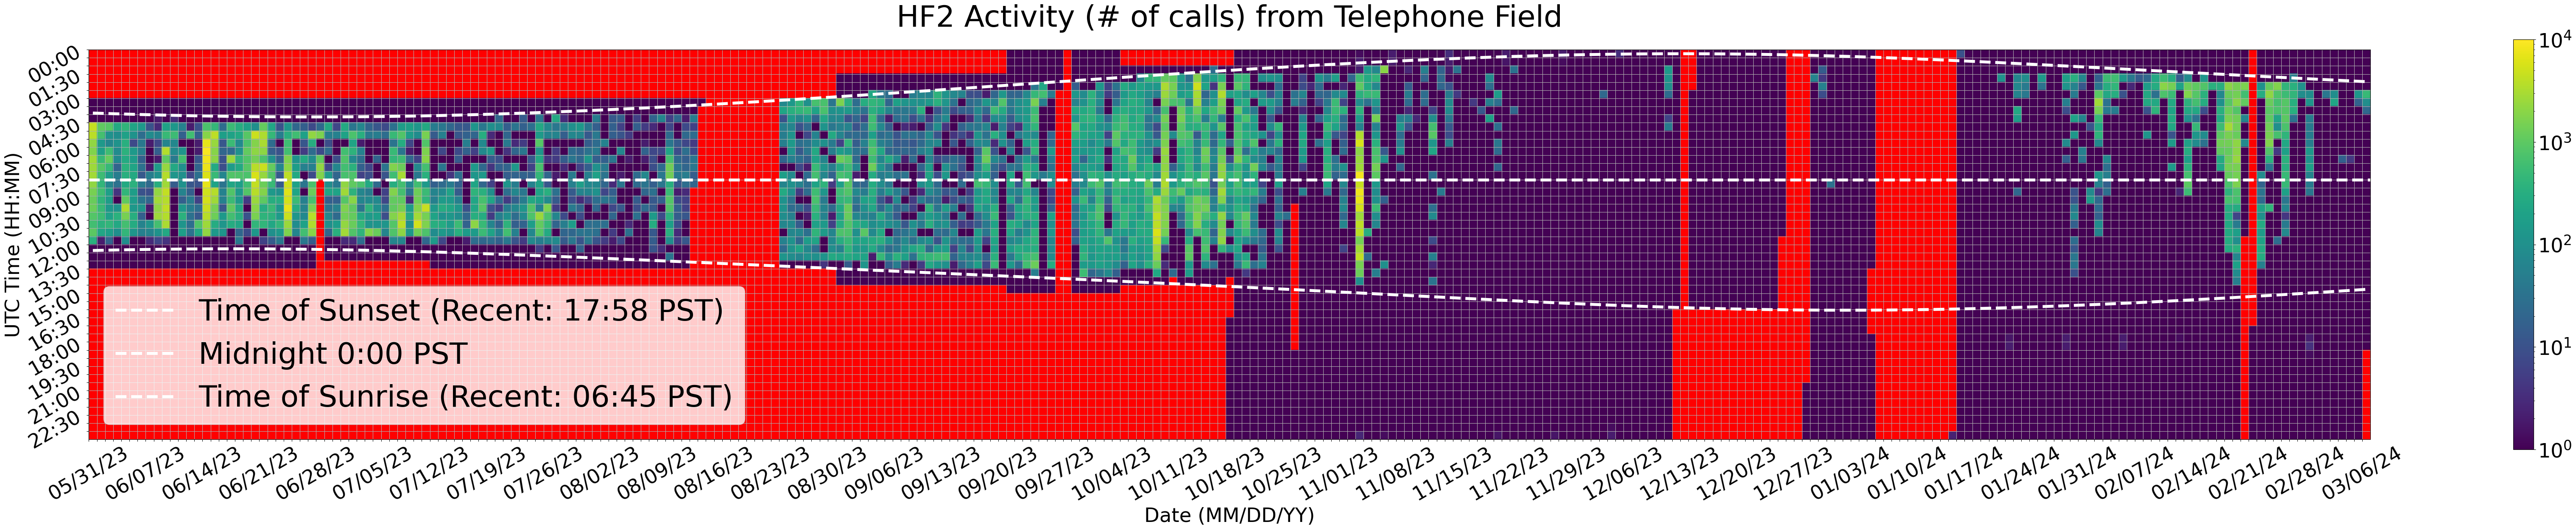

Values plotted in this chart, from the file beside it:
Time (UTC), 05/31/23, 06/01/23, 06/02/23, 06/03/23, 06/04/23, 06/05/23, 06/06/23, 06/07/23, 06/08/23, 06/09/23, 06/10/23, 06/11/23, 06/12/23, 06/13/23, 06/14/23, 06/15/23, 06/16/23, 06/17/23, 06/18/23, 06/19/23, 06/20/23, 06/21/23, 06/22/23
00:00, , 0.0, 0.0, 0.0, 0.0, 0.0, 0.0, 0.0, 0.0, 0.0, 0.0, 0.0, 0.0, 0.0, 0.0, 0.0, 0.0, 0.0, 0.0, 0.0, 0.0, 0.0, 0.0
00:30, , 0.0, 0.0, 0.0, 0.0, 0.0, 0.0, 0.0, 0.0, 0.0, 0.0, 0.0, 0.0, 0.0, 0.0, 0.0, 0.0, 0.0, 0.0, 0.0, 0.0, 0.0, 0.0
01:00, , 0.0, 0.0, 0.0, 0.0, 0.0, 0.0, 0.0, 0.0, 0.0, 0.0, 0.0, 0.0, 0.0, 0.0, 0.0, 0.0, 0.0, 0.0, 0.0, 0.0, 0.0, 0.0
01:30, , 0.0, 0.0, 0.0, 0.0, 0.0, 0.0, 0.0, 0.0, 0.0, 0.0, 0.0, 0.0, 0.0, 0.0, 0.0, 0.0, 0.0, 0.0, 0.0, 0.0, 0.0, 0.0
02:00, , 0.0, 0.0, 0.0, 0.0, 0.0, 0.0, 0.0, 0.0, 0.0, 0.0, 0.0, 0.0, 0.0, 0.0, 0.0, 0.0, 0.0, 0.0, 0.0, 0.0, 0.0, 0.0
02:30, , 0.0, 0.0, 0.0, 0.0, 0.0, 0.0, 0.0, 0.0, 0.0, 0.0, 0.0, 0.0, 0.0, 0.0, 0.0, 0.0, 0.0, 0.0, 0.0, 0.0, 0.0, 0.0
03:00, 1.0, 1.0, 1.0, 1.0, 1.0, 1.0, 1.0, 1.0, 1.0, 1.0, 1.0, 1.0, 1.0, 1.0, 1.0, 1.0, 1.0, 1.0, 1.0, 1.0, 1.0, 1.0, 1.0
03:30, 1.0, 1.0, 1.0, 1.0, 1.0, 1.0, 1.0, 1.0, 1.0, 1.0, 1.0, 1.0, 1.0, 1.0, 1.0, 1.0, 1.0, 1.0, 1.0, 1.0, 1.0, 1.0, 1.0
04:00, 1.0, 1.0, 1.0, 1.0, 1.0, 1.0, 1.0, 1.0, 2.0, 1.0, 3.0, 1.0, 1.0, 1.0, 1.0, 1.0, 1.0, 1.0, 1.0, 1.0, 1.0, 1.0, 1.0
04:30, 4515, 1064, 906.0, 266.0, 417.0, 214.0, 146.0, 11.0, 3.0, 199.0, 130.0, 57.0, 2.0, 10.0, 743.0, 458.0, 27.0, 540.0, 306.0, 193.0, 99.0, 1142, 232.0
05:00, 3906, 656.0, 111.0, 90.0, 192.0, 114.0, 27.0, 85.0, 62.0, 487.0, 554.0, 17.0, 603.0, 19.0, 1848, 4013, 184.0, 200.0, 270.0, 910.0, 4805, 3207, 462.0
05:30, 2175, 141.0, 66.0, 113.0, 334.0, 8.0, 40.0, 2.0, 7.0, 63.0, 70.0, 1.0, 1.0, 2.0, 7126, 2397, 12.0, 533.0, 83.0, 732.0, 1805, 3057, 27.0
06:00, 1757, 180.0, 572.0, 85.0, 371.0, 142.0, 52.0, 1.0, 16.0, 3439, 81.0, 119.0, 1.0, 2.0, 9202, 1871, 21.0, 24.0, 105.0, 1084, 2084, 2056, 16.0
06:30, 2748, 484.0, 1163, 80.0, 280.0, 161.0, 17.0, 1.0, 2.0, 986.0, 45.0, 625.0, 1.0, 12.0, 8174, 2044, 10.0, 2536, 436.0, 827.0, 1407, 725.0, 108.0
07:00, 2606, 919.0, 483.0, 19.0, 361.0, 213.0, 31.0, 2.0, 158.0, 2309, 256.0, 98.0, 1.0, 20.0, 7722, 280.0, 9.0, 164.0, 271.0, 927.0, 3683, 4751, 1139
07:30, 2788, 543.0, 161.0, 49.0, 330.0, 273.0, 13.0, 49.0, 103.0, 3538, 125.0, 101.0, 7.0, 30.0, 5910, 505.0, 65.0, 835.0, 778.0, 730.0, 5749, 2362, 827.0
08:00, 2189, 434.0, 67.0, 32.0, 267.0, 360.0, 47.0, 24.0, 326.0, 2717, 15.0, 108.0, 12.0, 10.0, 7003, 208.0, 35.0, 235.0, 181.0, 586.0, 4284, 1283, 496.0
08:30, 1488, 594.0, 178.0, 4.0, 424.0, 166.0, 10.0, 9.0, 2234, 4249, 1.0, 62.0, 16.0, 1.0, 5111, 3597, 60.0, 813.0, 144.0, 857.0, 3726, 1816, 140.0
09:00, 1209, 421.0, 171.0, 1.0, 1025, 156.0, 36.0, 21.0, 2814, 3558, 1.0, 16.0, 46.0, 6.0, 5270, 2695, 57.0, 538.0, 146.0, 5.0, 2523, 1033, 314.0
09:30, 1268, 522.0, 136.0, 113.0, 3311, 136.0, 121.0, 2.0, 2183, 4164, 1.0, 139.0, 47.0, 28.0, 4573, 1538, 12.0, 1039, 266.0, 1.0, 1932, 301.0, 499.0
10:00, 854.0, 564.0, 192.0, 359.0, 1499, 327.0, 17.0, 1.0, 2579, 3476, 1.0, 354.0, 31.0, 13.0, 3675, 1307, 139.0, 610.0, 320.0, 10.0, 1551, 401.0, 366.0
10:30, 617.0, 370.0, 423.0, 261.0, 627.0, 292.0, 62.0, 122.0, 636.0, 3065, 1.0, 122.0, 28.0, 797.0, 2609, 300.0, 128.0, 301.0, 230.0, 1.0, 429.0, 434.0, 248.0
11:00, 974.0, 236.0, 182.0, 98.0, 450.0, 126.0, 55.0, 61.0, 112.0, 260.0, 1.0, 176.0, 32.0, 251.0, 2197, 139.0, 123.0, 1.0, 22.0, 8.0, 143.0, 1.0, 101.0
11:30, 343.0, 2.0, 19.0, 1.0, 90.0, 1.0, 1.0, 3.0, 7.0, 4.0, 1.0, 1.0, 1.0, 1.0, 1.0, 1.0, 1.0, 1.0, 41.0, 1.0, 1.0, 6.0, 14.0
12:00, 1.0, 1.0, 1.0, 1.0, 1.0, 1.0, 1.0, 1.0, 1.0, 1.0, 1.0, 1.0, 1.0, 1.0, 1.0, 1.0, 1.0, 1.0, 1.0, 1.0, 1.0, 1.0, 1.0
12:30, 1.0, 1.0, 1.0, 1.0, 1.0, 1.0, 1.0, 1.0, 1.0, 1.0, 1.0, 1.0, 1.0, 1.0, 1.0, 1.0, 1.0, 1.0, 1.0, 1.0, 1.0, 1.0, 1.0
13:00, 1.0, 1.0, 1.0, 1.0, 1.0, 1.0, 1.0, 1.0, 1.0, 1.0, 1.0, 1.0, 1.0, 1.0, 1.0, 1.0, 1.0, 1.0, 1.0, 1.0, 1.0, 1.0, 1.0
13:30, 0.0, 0.0, 0.0, 0.0, 0.0, 0.0, 0.0, 0.0, 0.0, 0.0, 0.0, 0.0, 0.0, 0.0, 0.0, 0.0, 0.0, 0.0, 0.0, 0.0, 0.0, 0.0, 0.0
14:00, 0.0, 0.0, 0.0, 0.0, 0.0, 0.0, 0.0, 0.0, 0.0, 0.0, 0.0, 0.0, 0.0, 0.0, 0.0, 0.0, 0.0, 0.0, 0.0, 0.0, 0.0, 0.0, 0.0
14:30, 0.0, 0.0, 0.0, 0.0, 0.0, 0.0, 0.0, 0.0, 0.0, 0.0, 0.0, 0.0, 0.0, 0.0, 0.0, 0.0, 0.0, 0.0, 0.0, 0.0, 0.0, 0.0, 0.0
15:00, 0.0, 0.0, 0.0, 0.0, 0.0, 0.0, 0.0, 0.0, 0.0, 0.0, 0.0, 0.0, 0.0, 0.0, 0.0, 0.0, 0.0, 0.0, 0.0, 0.0, 0.0, 0.0, 0.0
15:30, 0.0, 0.0, 0.0, 0.0, 0.0, 0.0, 0.0, 0.0, 0.0, 0.0, 0.0, 0.0, 0.0, 0.0, 0.0, 0.0, 0.0, 0.0, 0.0, 0.0, 0.0, 0.0, 0.0
16:00, 0.0, 0.0, 0.0, 0.0, 0.0, 0.0, 0.0, 0.0, 0.0, 0.0, 0.0, 0.0, 0.0, 0.0, 0.0, 0.0, 0.0, 0.0, 0.0, 0.0, 0.0, 0.0, 0.0
16:30, 0.0, 0.0, 0.0, 0.0, 0.0, 0.0, 0.0, 0.0, 0.0, 0.0, 0.0, 0.0, 0.0, 0.0, 0.0, 0.0, 0.0, 0.0, 0.0, 0.0, 0.0, 0.0, 0.0
17:00, 0.0, 0.0, 0.0, 0.0, 0.0, 0.0, 0.0, 0.0, 0.0, 0.0, 0.0, 0.0, 0.0, 0.0, 0.0, 0.0, 0.0, 0.0, 0.0, 0.0, 0.0, 0.0, 0.0
17:30, 0.0, 0.0, 0.0, 0.0, 0.0, 0.0, 0.0, 0.0, 0.0, 0.0, 0.0, 0.0, 0.0, 0.0, 0.0, 0.0, 0.0, 0.0, 0.0, 0.0, 0.0, 0.0, 0.0
18:00, 0.0, 0.0, 0.0, 0.0, 0.0, 0.0, 0.0, 0.0, 0.0, 0.0, 0.0, 0.0, 0.0, 0.0, 0.0, 0.0, 0.0, 0.0, 0.0, 0.0, 0.0, 0.0, 0.0
18:30, 0.0, 0.0, 0.0, 0.0, 0.0, 0.0, 0.0, 0.0, 0.0, 0.0, 0.0, 0.0, 0.0, 0.0, 0.0, 0.0, 0.0, 0.0, 0.0, 0.0, 0.0, 0.0, 0.0
19:00, 0.0, 0.0, 0.0, 0.0, 0.0, 0.0, 0.0, 0.0, 0.0, 0.0, 0.0, 0.0, 0.0, 0.0, 0.0, 0.0, 0.0, 0.0, 0.0, 0.0, 0.0, 0.0, 0.0
19:30, 0.0, 0.0, 0.0, 0.0, 0.0, 0.0, 0.0, 0.0, 0.0, 0.0, 0.0, 0.0, 0.0, 0.0, 0.0, 0.0, 0.0, 0.0, 0.0, 0.0, 0.0, 0.0, 0.0
20:00, 0.0, 0.0, 0.0, 0.0, 0.0, 0.0, 0.0, 0.0, 0.0, 0.0, 0.0, 0.0, 0.0, 0.0, 0.0, 0.0, 0.0, 0.0, 0.0, 0.0, 0.0, 0.0, 0.0
20:30, 0.0, 0.0, 0.0, 0.0, 0.0, 0.0, 0.0, 0.0, 0.0, 0.0, 0.0, 0.0, 0.0, 0.0, 0.0, 0.0, 0.0, 0.0, 0.0, 0.0, 0.0, 0.0, 0.0
21:00, 0.0, 0.0, 0.0, 0.0, 0.0, 0.0, 0.0, 0.0, 0.0, 0.0, 0.0, 0.0, 0.0, 0.0, 0.0, 0.0, 0.0, 0.0, 0.0, 0.0, 0.0, 0.0, 0.0
21:30, 0.0, 0.0, 0.0, 0.0, 0.0, 0.0, 0.0, 0.0, 0.0, 0.0, 0.0, 0.0, 0.0, 0.0, 0.0, 0.0, 0.0, 0.0, 0.0, 0.0, 0.0, 0.0, 0.0
22:00, 0.0, 0.0, 0.0, 0.0, 0.0, 0.0, 0.0, 0.0, 0.0, 0.0, 0.0, 0.0, 0.0, 0.0, 0.0, 0.0, 0.0, 0.0, 0.0, 0.0, 0.0, 0.0, 0.0
22:30, 0.0, 0.0, 0.0, 0.0, 0.0, 0.0, 0.0, 0.0, 0.0, 0.0, 0.0, 0.0, 0.0, 0.0, 0.0, 0.0, 0.0, 0.0, 0.0, 0.0, 0.0, 0.0, 0.0
23:00, 0.0, 0.0, 0.0, 0.0, 0.0, 0.0, 0.0, 0.0, 0.0, 0.0, 0.0, 0.0, 0.0, 0.0, 0.0, 0.0, 0.0, 0.0, 0.0, 0.0, 0.0, 0.0, 0.0
23:30, 0.0, 0.0, 0.0, 0.0, 0.0, 0.0, 0.0, 0.0, 0.0, 0.0, 0.0, 0.0, 0.0, 0.0, 0.0, 0.0, 0.0, 0.0, 0.0, 0.0, 0.0, 0.0, 0.0
